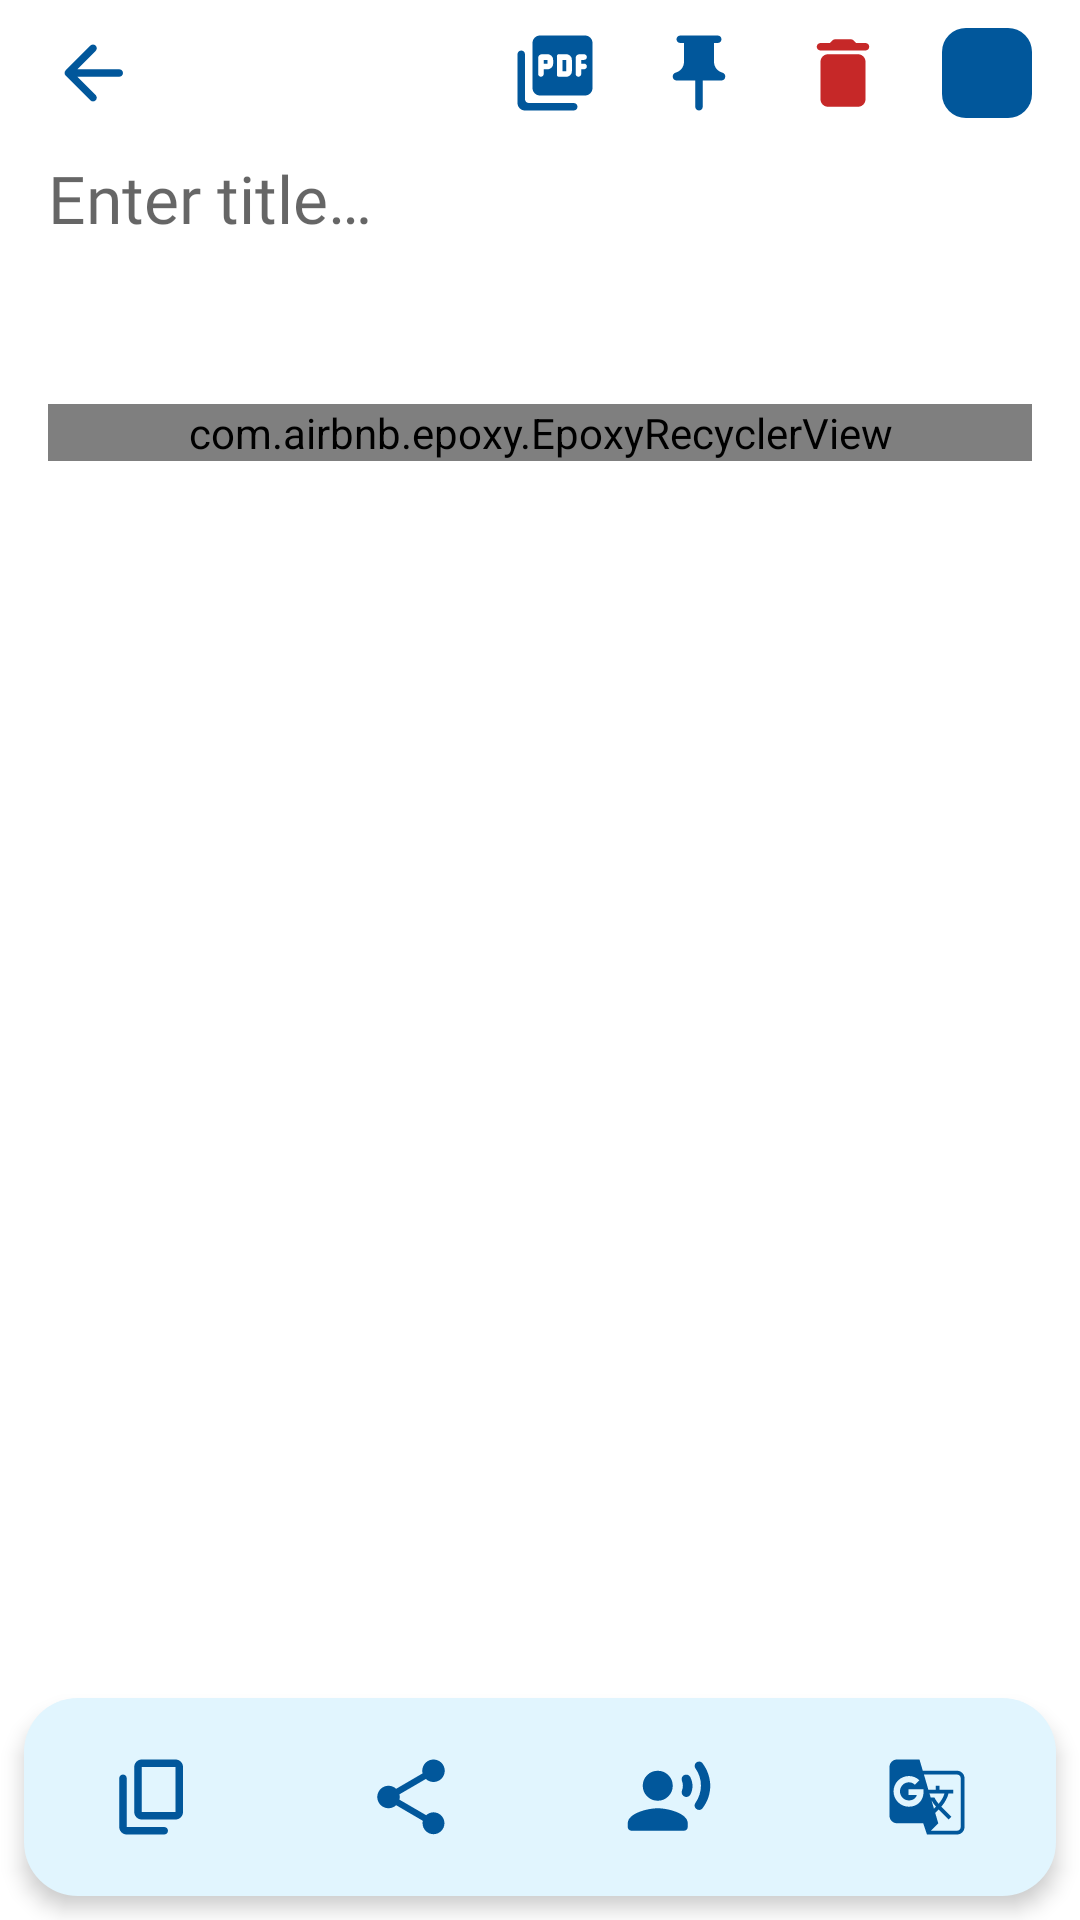

Write the Android layout XML for this screen, with the resource values it uses.
<!-- AndroidManifest.xml: application theme Theme.StudyTextScan -->
<!-- res/layout/fragment_scan_detail.xml -->
<?xml version="1.0" encoding="utf-8"?>
<FrameLayout xmlns:android="http://schemas.android.com/apk/res/android"
    xmlns:app="http://schemas.android.com/apk/res-auto"
    xmlns:tools="http://schemas.android.com/tools"
    android:layout_width="match_parent"
    android:layout_height="match_parent"
    android:background="@color/background"
    android:clipToPadding="false">

    <androidx.constraintlayout.widget.ConstraintLayout
        android:layout_width="match_parent"
        android:layout_height="match_parent"
        android:paddingStart="16dp"
        android:paddingEnd="16dp">

        <ImageView
            android:id="@+id/image_view_back"
            android:layout_width="30dp"
            android:layout_height="30dp"
            android:layout_marginBottom="12dp"
            android:background="?android:attr/selectableItemBackgroundBorderless"
            android:src="@drawable/ic_round_arrow_back_24"
            app:layout_constraintBottom_toTopOf="@id/guideline5"
            app:layout_constraintStart_toStartOf="parent" />

        <ImageView
            android:id="@+id/image_view_delete"
            android:layout_width="30dp"
            android:layout_height="30dp"
            android:layout_marginBottom="12dp"
            android:layout_marginEnd="18dp"
            android:background="?android:attr/selectableItemBackgroundBorderless"
            android:src="@drawable/ic_round_delete_24"
            app:layout_constraintBottom_toTopOf="@id/guideline5"
            app:layout_constraintEnd_toStartOf="@id/image_view_save" />

        <ImageView
            android:id="@+id/image_view_save"
            android:layout_width="30dp"
            android:layout_height="30dp"
            android:layout_marginBottom="12dp"
            app:layout_constraintEnd_toEndOf="parent"
            app:layout_constraintBottom_toTopOf="@id/guideline5"
            android:src="@drawable/ic_round_done_24"
            android:background="@drawable/save_button_background"
            android:foreground="?android:attr/selectableItemBackgroundBorderless"
            />

        <ImageView
            android:id="@+id/image_view_pin"
            android:layout_width="30dp"
            android:layout_height="30dp"
            android:layout_marginBottom="12dp"
            android:layout_marginEnd="18dp"
            app:layout_constraintEnd_toStartOf="@id/image_view_delete"
            app:layout_constraintBottom_toTopOf="@id/guideline5"
            android:src="@drawable/ic_round_push_pin_24"
            android:background="?android:attr/selectableItemBackgroundBorderless"
            />

        <ImageView
            android:id="@+id/image_view_pdf"
            android:layout_width="30dp"
            android:layout_height="30dp"
            android:layout_marginBottom="12dp"
            android:layout_marginEnd="18dp"
            app:layout_constraintEnd_toStartOf="@id/image_view_pin"
            app:layout_constraintBottom_toTopOf="@id/guideline5"
            android:src="@drawable/ic_round_picture_as_pdf_24"
            android:background="?android:attr/selectableItemBackgroundBorderless"
            />

        <TextView
            android:id="@+id/text_view_date_created"
            android:layout_width="match_parent"
            android:layout_height="wrap_content"
            android:textColor="@color/text_gray"
            android:textSize="14sp"
            app:layout_constraintTop_toBottomOf="@id/edit_text_scan_title"
            tools:text="12.07.2021" />

        <TextView
            android:id="@+id/text_view_date_modified"
            android:layout_width="match_parent"
            android:layout_height="wrap_content"
            android:layout_marginTop="4dp"
            android:textColor="@color/text_gray"
            android:textSize="14sp"
            app:layout_constraintTop_toBottomOf="@id/text_view_date_created"
            tools:text="12.07.2021" />

        <com.airbnb.epoxy.EpoxyRecyclerView
            android:id="@+id/recycler_view_chips"
            android:layout_width="match_parent"
            android:layout_height="wrap_content"
            app:layout_constraintBottom_toTopOf="@id/edit_text_scan_content"
            app:layout_constraintTop_toBottomOf="@id/text_view_date_modified"
            android:layout_marginVertical="12dp"
            app:layoutManager="androidx.recyclerview.widget.StaggeredGridLayoutManager"
            android:orientation="horizontal"
            app:spanCount="2"/>

        <EditText
            android:id="@+id/edit_text_scan_content"
            android:layout_width="match_parent"
            android:layout_height="0dp"
            android:background="@null"
            android:fontFamily="@font/noto_sans_jp_regular"
            android:gravity="start"
            android:inputType="textCapSentences|textMultiLine"
            android:textColor="@color/detail_text_title_color"
            android:textSize="17sp"
            app:layout_constraintBottom_toBottomOf="@id/guideline6"
            app:layout_constraintEnd_toEndOf="parent"
            app:layout_constraintStart_toStartOf="parent"
            app:layout_constraintTop_toBottomOf="@id/recycler_view_chips"
            tools:text="Placeholder content of a scan" />

        <EditText
            android:id="@+id/edit_text_scan_title"
            android:layout_width="match_parent"
            android:layout_height="wrap_content"
            android:background="@null"
            android:fontFamily="@font/noto_sans_jp_regular"
            android:gravity="start"
            android:inputType="textCapSentences"
            android:textColor="@color/detail_text_title_color"
            android:textSize="22sp"
            android:maxLines="1"
            android:hint="@string/enter_title"
            app:layout_constraintTop_toTopOf="@id/guideline5"
            tools:text="Placeholder Title" />

        <androidx.constraintlayout.widget.Guideline
            android:id="@+id/guideline5"
            android:layout_width="wrap_content"
            android:layout_height="wrap_content"
            android:orientation="horizontal"
            app:layout_constraintGuide_percent="0.08" />

        <androidx.constraintlayout.widget.Guideline
            android:id="@+id/guideline6"
            android:layout_width="wrap_content"
            android:layout_height="wrap_content"
            android:orientation="horizontal"
            app:layout_constraintGuide_percent="0.91" />

    </androidx.constraintlayout.widget.ConstraintLayout>


    <LinearLayout
        android:id="@+id/bottom_bar"
        android:layout_width="match_parent"
        android:layout_height="wrap_content"
        android:layout_gravity="center|bottom"
        android:background="@drawable/bottom_bar_background"
        android:orientation="horizontal"
        android:paddingTop="18dp"
        android:paddingBottom="18dp"
        android:layout_margin="8dp"
        android:elevation="4dp">

        <ImageView
            android:id="@+id/image_view_copy"
            android:layout_width="0dp"
            android:layout_height="30dp"
            android:layout_weight="1"
            android:background="?android:attr/selectableItemBackgroundBorderless"
            android:src="@drawable/ic_round_content_copy_24" />

        <ImageView
            android:id="@+id/image_view_share"
            android:layout_width="0dp"
            android:layout_height="30dp"
            android:layout_weight="1"
            android:background="?android:attr/selectableItemBackgroundBorderless"
            android:src="@drawable/ic_round_share_24" />

        <ImageView
            android:id="@+id/image_view_voice"
            android:layout_width="0dp"
            android:layout_height="30dp"
            android:layout_weight="1"
            android:background="?android:attr/selectableItemBackgroundBorderless"
            android:src="@drawable/ic_round_record_voice_over_24" />

        <ImageView
            android:id="@+id/image_view_translate"
            android:layout_width="0dp"
            android:layout_height="30dp"
            android:layout_weight="1"
            android:background="?android:attr/selectableItemBackgroundBorderless"
            android:src="@drawable/ic_round_g_translate_24" />

    </LinearLayout>

</FrameLayout>
<!-- resources referenced by this layout -->
<resources>
  <color name="background">#ffffff</color>
  <color name="detail_text_title_color">#003666</color>
  <color name="text_gray">#616161</color>
  <!-- drawable bottom_bar_background (drawable) -->
  <?xml version="1.0" encoding="utf-8"?>
  <shape xmlns:android="http://schemas.android.com/apk/res/android"
      android:shape="rectangle">
  
      <corners
          android:topLeftRadius="18dp"
          android:topRightRadius="18dp"
          android:bottomRightRadius="18dp"
          android:bottomLeftRadius="18dp"
          />
      <solid android:color="@color/bottom_bar_color"/>
  
  </shape>
  <!-- drawable ic_round_arrow_back_24 (drawable) -->
  <vector xmlns:android="http://schemas.android.com/apk/res/android"
      android:width="24dp"
      android:height="24dp"
      android:viewportWidth="24"
      android:viewportHeight="24"
      android:tint="@color/bottom_icon_color"
      android:autoMirrored="true">
    <path
        android:fillColor="@android:color/white"
        android:pathData="M19,11H7.83l4.88,-4.88c0.39,-0.39 0.39,-1.03 0,-1.42 -0.39,-0.39 -1.02,-0.39 -1.41,0l-6.59,6.59c-0.39,0.39 -0.39,1.02 0,1.41l6.59,6.59c0.39,0.39 1.02,0.39 1.41,0 0.39,-0.39 0.39,-1.02 0,-1.41L7.83,13H19c0.55,0 1,-0.45 1,-1s-0.45,-1 -1,-1z"/>
  </vector>
  <!-- drawable ic_round_content_copy_24 (drawable) -->
  <vector xmlns:android="http://schemas.android.com/apk/res/android"
      android:width="24dp"
      android:height="24dp"
      android:viewportWidth="24"
      android:viewportHeight="24"
      android:tint="@color/bottom_icon_color">
    <path
        android:fillColor="@android:color/white"
        android:pathData="M15,20H5V7c0,-0.55 -0.45,-1 -1,-1h0C3.45,6 3,6.45 3,7v13c0,1.1 0.9,2 2,2h10c0.55,0 1,-0.45 1,-1v0C16,20.45 15.55,20 15,20zM20,16V4c0,-1.1 -0.9,-2 -2,-2H9C7.9,2 7,2.9 7,4v12c0,1.1 0.9,2 2,2h9C19.1,18 20,17.1 20,16zM18,16H9V4h9V16z"/>
  </vector>
  <!-- drawable ic_round_delete_24 (drawable) -->
  <vector xmlns:android="http://schemas.android.com/apk/res/android"
      android:width="44dp"
      android:height="44dp"
      android:viewportWidth="24"
      android:viewportHeight="24"
      android:tint="@color/error_red">
    <path
        android:fillColor="@android:color/white"
        android:pathData="M6,19c0,1.1 0.9,2 2,2h8c1.1,0 2,-0.9 2,-2V9c0,-1.1 -0.9,-2 -2,-2H8c-1.1,0 -2,0.9 -2,2v10zM18,4h-2.5l-0.71,-0.71c-0.18,-0.18 -0.44,-0.29 -0.7,-0.29H9.91c-0.26,0 -0.52,0.11 -0.7,0.29L8.5,4H6c-0.55,0 -1,0.45 -1,1s0.45,1 1,1h12c0.55,0 1,-0.45 1,-1s-0.45,-1 -1,-1z"/>
  </vector>
  <!-- drawable ic_round_push_pin_24 (drawable) -->
  <vector android:height="24dp" android:tint="@color/heavy_blue"
      android:viewportHeight="24" android:viewportWidth="24"
      android:width="24dp" xmlns:android="http://schemas.android.com/apk/res/android">
      <path android:fillColor="@android:color/white"
          android:fillType="evenOdd" android:pathData="M19,12.87c0,-0.47 -0.34,-0.85 -0.8,-0.98C16.93,11.54 16,10.38 16,9V4l1,0c0.55,0 1,-0.45 1,-1c0,-0.55 -0.45,-1 -1,-1H7C6.45,2 6,2.45 6,3c0,0.55 0.45,1 1,1l1,0v5c0,1.38 -0.93,2.54 -2.2,2.89C5.34,12.02 5,12.4 5,12.87V13c0,0.55 0.45,1 1,1h4.98L11,21c0,0.55 0.45,1 1,1c0.55,0 1,-0.45 1,-1l-0.02,-7H18c0.55,0 1,-0.45 1,-1V12.87z"/>
  </vector>
  <!-- drawable save_button_background (drawable) -->
  <?xml version="1.0" encoding="utf-8"?>
  <shape xmlns:android="http://schemas.android.com/apk/res/android"
      android:shape="rectangle">
  
      <corners
          android:radius="8dp"
          />
      <solid android:color="@color/heavy_blue"/>
  
  </shape>
  <string name="enter_title">Enter title…</string>
  <color name="bottom_bar_color">#e1f5fe</color>
  <color name="bottom_icon_color">#01579b</color>
  <color name="error_red">#c62828</color>
  <color name="heavy_blue">#01579b</color>
  <color name="white">#FFFFFFFF</color>
  <color name="purple_700">#FF3700B3</color>
  <color name="teal_200">#FF03DAC5</color>
  <color name="teal_700">#FF018786</color>
  <color name="black">#FF000000</color>
</resources>
